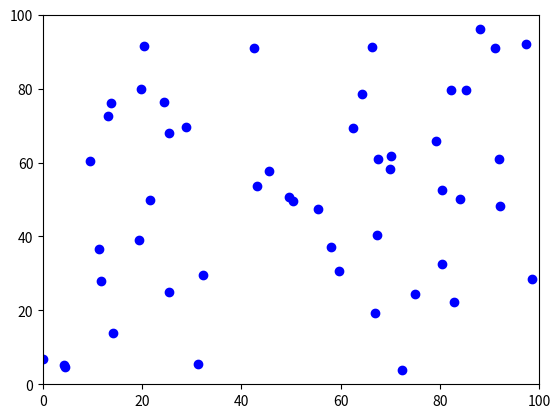

Here is the Python script that generated this plot:
import numpy as np
import matplotlib.pyplot as plt

NUM_ENTIDADES = 50
TAMANO_MUNDO = 100
VEL_MAX = 0.5
DISTANCIA_VISTA = 10
RADIO_SEPARACION = 2
PESO_SEPARACION = 1.5
PESO_ALINEACION = 1.0
PESO_COHESION = 1.0
PESO_LIDERAZGO = 2.0

class Entidad:
    def __init__(self, posicion, velocidad):
        self.posicion = posicion
        self.velocidad = velocidad

def distancia(entidad1, entidad2):
    return np.linalg.norm(entidad1.posicion - entidad2.posicion)

def obtener_vecindario(entidades, entidad, distancia_vista):
    vecindario = []
    for e in entidades:
        if e != entidad and distancia(entidad, e) < distancia_vista:
            vecindario.append(e)
    return vecindario

def aplicar_reglas(entidades, entidad, vecindario):
    separacion = np.zeros(2)
    alineacion = entidad.velocidad
    cohesion = entidad.posicion
    liderazgo = np.zeros(2)

    vecinos_cercanos = 0

    for vecino in vecindario:
        d = distancia(entidad, vecino)
        if d < RADIO_SEPARACION:
            separacion -= (vecino.posicion - entidad.posicion) / d
        if d < DISTANCIA_VISTA:
            alineacion += vecino.velocidad
            cohesion += vecino.posicion
            vecinos_cercanos += 1

    if vecinos_cercanos > 0:
        alineacion /= vecinos_cercanos
        cohesion /= vecinos_cercanos

    if vecinos_cercanos == 0:
        liderazgo = np.array([TAMANO_MUNDO / 2, TAMANO_MUNDO / 2]) - entidad.posicion
    else:
        liderazgo = np.array([TAMANO_MUNDO / 2, TAMANO_MUNDO / 2]) - cohesion

    return (
        PESO_SEPARACION * separacion,
        PESO_ALINEACION * alineacion,
        PESO_COHESION * (cohesion - entidad.posicion),
        PESO_LIDERAZGO * liderazgo
    )

def limitar_velocidad(velocidad, velocidad_maxima):
    if np.linalg.norm(velocidad) > velocidad_maxima:
        return velocidad / np.linalg.norm(velocidad) * velocidad_maxima
    return velocidad

def simular():
    entidades = []
    for _ in range(NUM_ENTIDADES):
        posicion = np.random.rand(2) * TAMANO_MUNDO
        velocidad = np.random.rand(2) * VEL_MAX
        entidad = Entidad(posicion, velocidad)
        entidades.append(entidad)

    plt.figure()

    for _ in range(200):
        plt.clf()

        for entidad in entidades:
            vecindario = obtener_vecindario(entidades, entidad, DISTANCIA_VISTA)
            separacion, alineacion, cohesion, liderazgo = aplicar_reglas(entidades, entidad, vecindario)

            entidad.velocidad += separacion + alineacion + cohesion + liderazgo
            entidad.velocidad = limitar_velocidad(entidad.velocidad, VEL_MAX)
            entidad.posicion += entidad.velocidad

            entidad.posicion = np.mod(entidad.posicion, TAMANO_MUNDO)

            plt.plot(entidad.posicion[0], entidad.posicion[1], 'bo')

        plt.xlim(0, TAMANO_MUNDO)
        plt.ylim(0, TAMANO_MUNDO)
        plt.pause(0.01)

    plt.show()

if __name__ == "__main__":
    simular()
